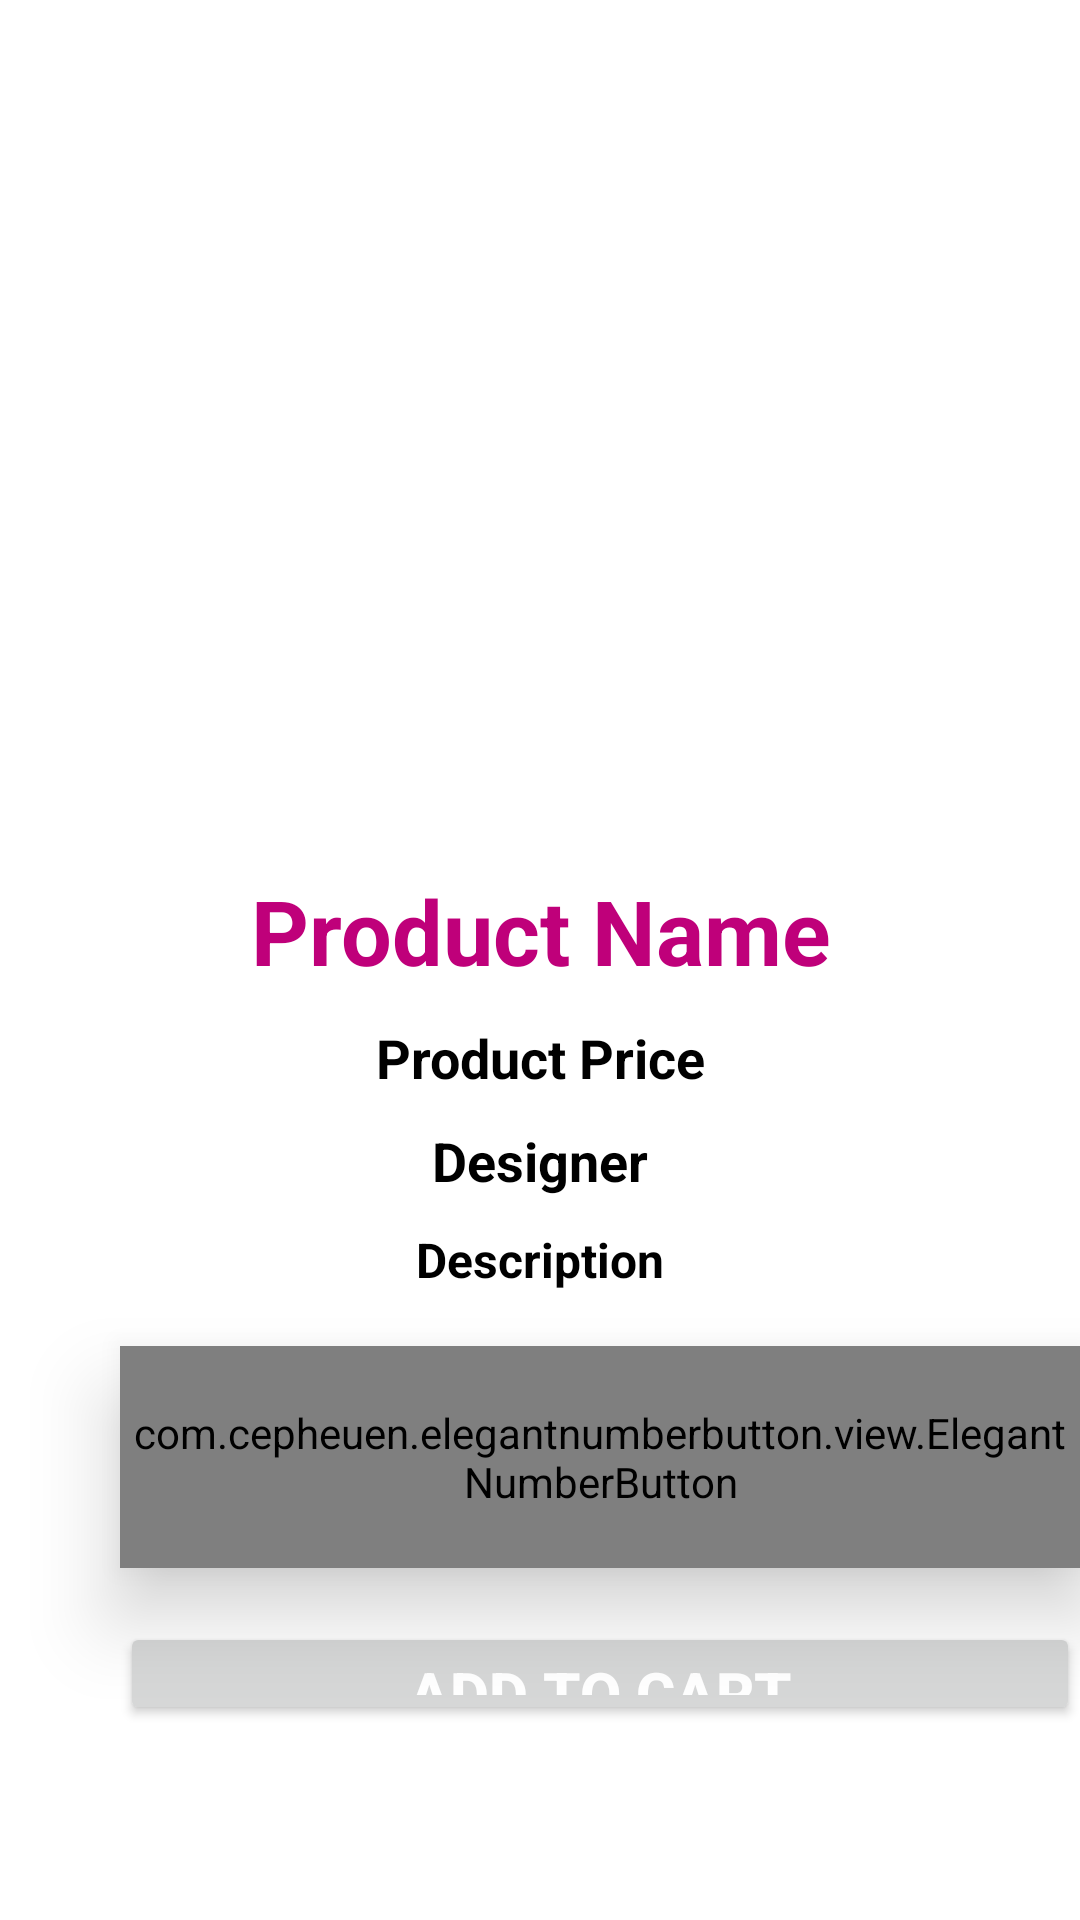

Produce the Android XML layout that renders to this screen, including the resource entries it uses.
<!-- AndroidManifest.xml: application theme Theme.BellezaFashion -->
<!-- res/layout/activity_product_detail.xml -->
<?xml version="1.0" encoding="utf-8"?>
<RelativeLayout xmlns:android="http://schemas.android.com/apk/res/android"
    xmlns:app="http://schemas.android.com/apk/res-auto"
    xmlns:tools="http://schemas.android.com/tools"
    android:layout_width="match_parent"
    android:layout_height="match_parent"
    tools:context=".ProductDetail">



    <ImageView
        android:id="@+id/in_product_image_detail"
        android:layout_width="match_parent"
        android:layout_height="260dp"
        android:scaleType="centerCrop"
        android:src="@drawable/profile"
        android:layout_marginTop="20dp"

        />

    <TextView
        android:id="@+id/in_product_detail_name"
        android:layout_width="match_parent"
        android:layout_height="wrap_content"
        android:layout_below="@+id/in_product_image_detail"
        android:text="Product Name"
        android:textColor="@color/purple_500"
        android:textStyle="bold"
        android:textSize="30sp"
        android:gravity="center"
        android:layout_marginTop="10dp"

        />
    <TextView
        android:id="@+id/in_product_detail_price"
        android:layout_width="match_parent"
        android:layout_height="wrap_content"
        android:layout_below="@+id/in_product_detail_name"
        android:text="Product Price"
        android:textColor="@color/black"
        android:textStyle="bold"
        android:textSize="18sp"
        android:gravity="center"
        android:layout_marginTop="10dp"

        />
    <TextView
        android:id="@+id/in_product_detail_designer"
        android:layout_width="match_parent"
        android:layout_height="wrap_content"
        android:layout_below="@+id/in_product_detail_price"
        android:text="Designer"
        android:textColor="@color/black"
        android:textStyle="bold"
        android:textSize="18sp"
        android:gravity="center"
        android:layout_marginTop="10dp"

        />
    <TextView
        android:id="@+id/in_product_detail_description"
        android:layout_width="match_parent"
        android:layout_height="wrap_content"
        android:layout_below="@+id/in_product_detail_designer"
        android:text="Description"
        android:textColor="@color/black"
        android:textStyle="bold"
        android:textSize="16sp"
        android:gravity="center"
        android:layout_marginTop="10dp"

        />

    <com.cepheuen.elegantnumberbutton.view.ElegantNumberButton

        android:id="@+id/in_number_BTN"
        android:layout_width="329dp"
        android:layout_height="74dp"
        android:layout_below="@+id/in_product_detail_description"
        android:layout_marginLeft="40dp"
        android:layout_marginTop="18dp"
        android:elevation="16dp"
        android:gravity="center"
        app:backGroundColor="#BF007A"
        app:finalNumber="10"
        app:initialNumber="1"
        tools:ignore="MissingClass">

    </com.cepheuen.elegantnumberbutton.view.ElegantNumberButton>


    <Button
        android:id="@+id/in_product_add_to_cart"
        android:layout_width="323dp"
        android:layout_height="83dp"
        android:layout_below="@id/in_number_BTN"
        android:layout_alignParentBottom="true"
        android:layout_marginLeft="40dp"
        android:layout_marginTop="18dp"
        android:layout_marginBottom="65dp"
        android:text="Add To Cart"
        android:textColor="@color/white"
        android:textSize="20dp"
        android:textStyle="bold" />


</RelativeLayout>
<!-- resources referenced by this layout -->
<resources>
  <color name="black">#FF000000</color>
  <color name="purple_500">#BF007A</color>
  <color name="white">#FFFFFFFF</color>
  <style name="Theme.BellezaFashion" parent="Theme.MaterialComponents.DayNight.DarkActionBar">
          
          <item name="colorPrimary">@color/purple_500</item>
          <item name="colorPrimaryVariant">@color/purple_700</item>
          <item name="colorOnPrimary">@color/white</item>
          
          <item name="colorSecondary">@color/teal_200</item>
          <item name="colorSecondaryVariant">@color/teal_700</item>
          <item name="colorOnSecondary">@color/black</item>
          
          <item name="android:statusBarColor" tools:targetApi="l">?attr/colorPrimaryVariant</item>
          
      </style>
  <color name="purple_700">#BF007A</color>
  <color name="teal_200">#FF03DAC5</color>
  <color name="teal_700">#FF018786</color>
</resources>
